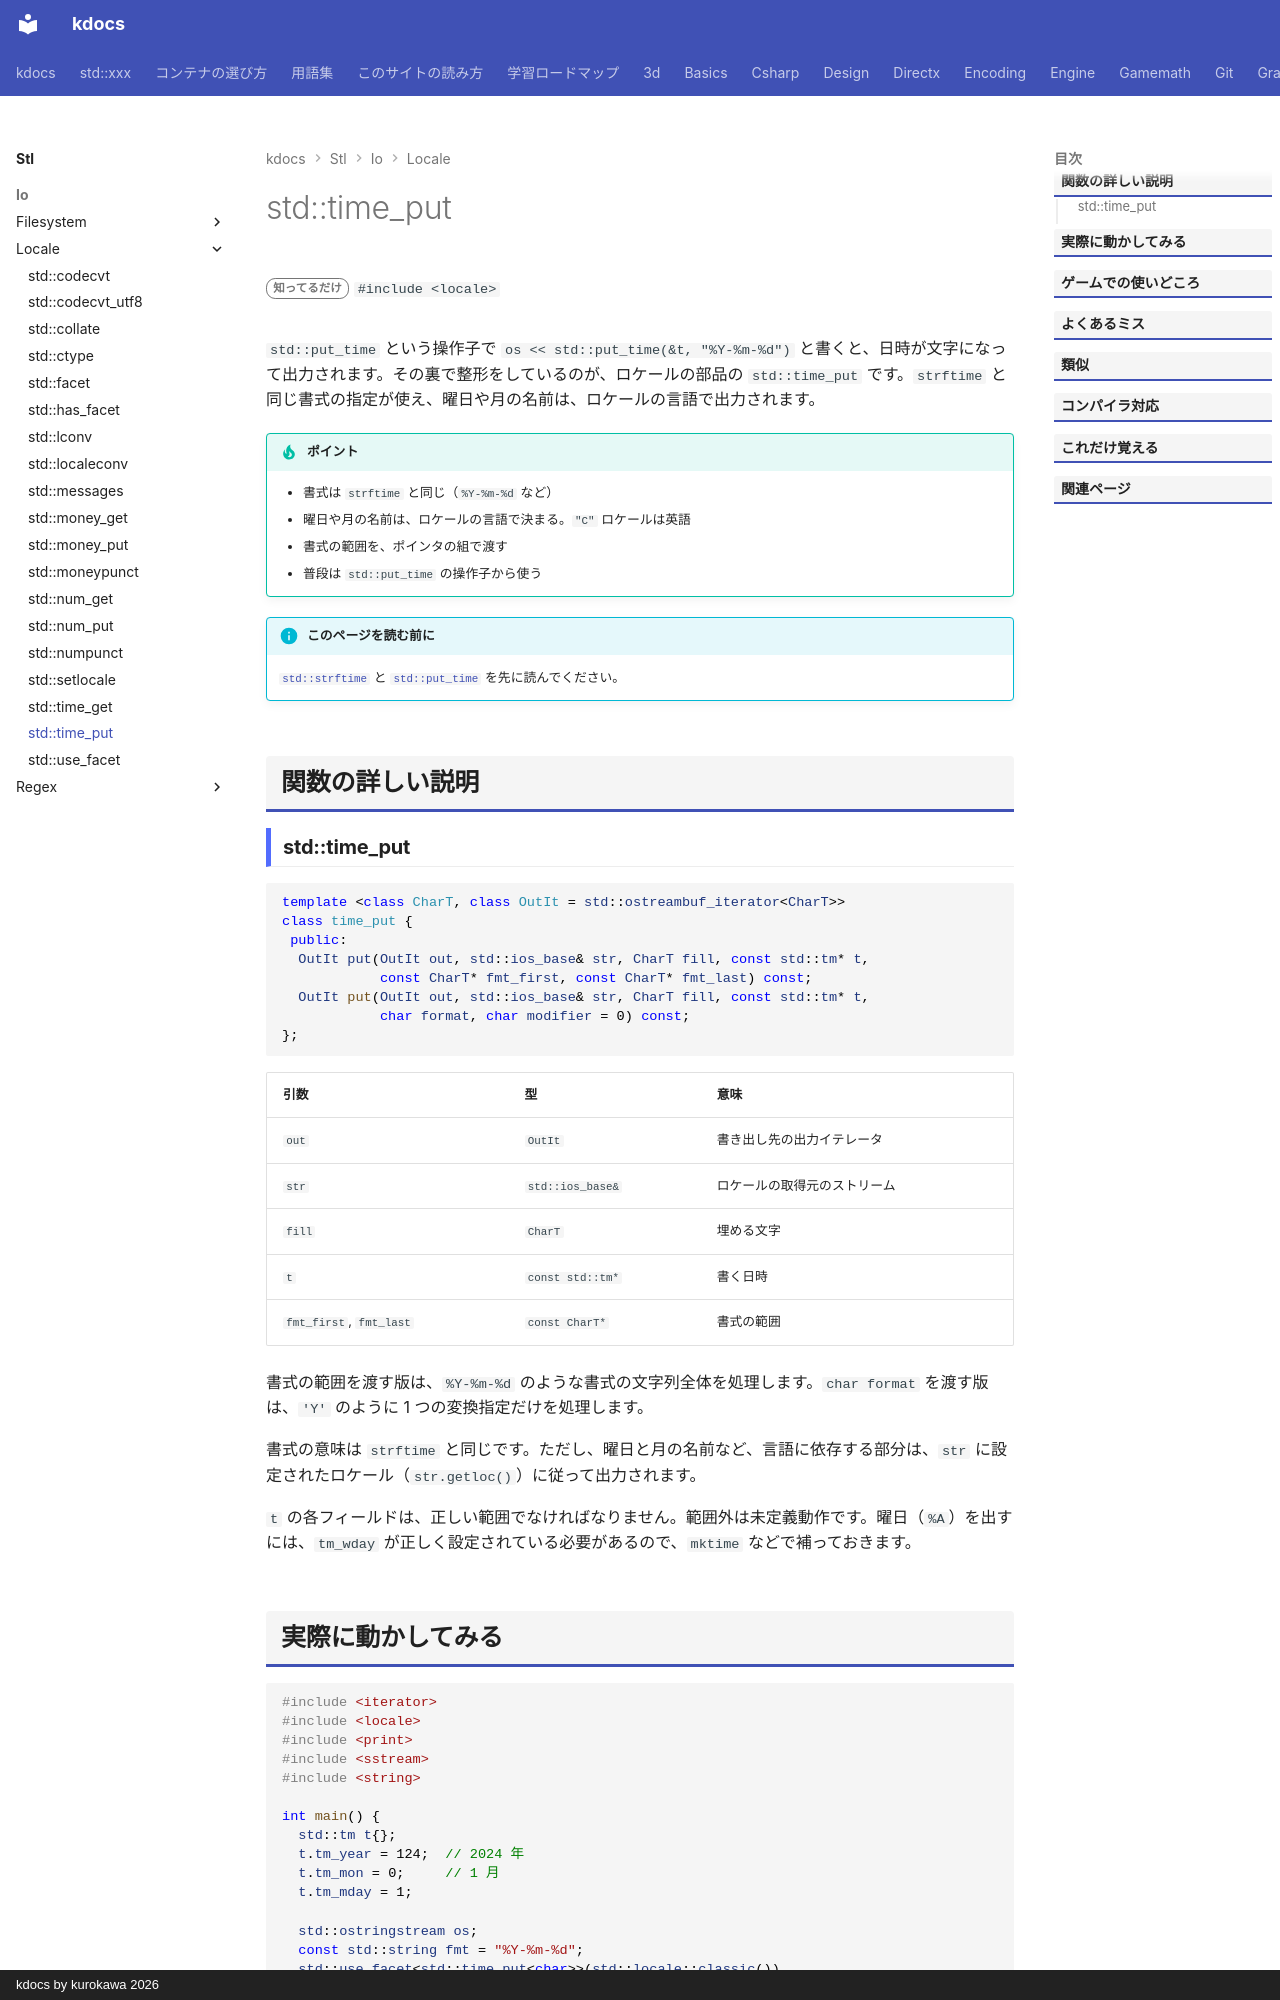

repository: qwzxdf/kdocs · page: stl/io/locale/time_put/index.html · generator: mkdocs · copyright: kdocs by kurokawa 2026

---
title: std::time_put
summary: "日時を、書式に従って文字列に書き出すファセット。"
order: 900
tags:
  - 入出力・文字列
---

# std::time_put

<div class="page-badges" markdown>
<span class="rank rank-rare">知ってるだけ</span>
`#include <locale>`
</div>

`std::put_time` という操作子で `os << std::put_time(&t, "%Y-%m-%d")` と書くと、日時が文字になって出力されます。その裏で整形をしているのが、ロケールの部品の `std::time_put` です。`strftime` と同じ書式の指定が使え、曜日や月の名前は、ロケールの言語で出力されます。

!!! tip "ポイント"
    - 書式は `strftime` と同じ（`%Y-%m-%d` など）
    - 曜日や月の名前は、ロケールの言語で決まる。`"C"` ロケールは英語
    - 書式の範囲を、ポインタの組で渡す
    - 普段は `std::put_time` の操作子から使う

!!! info "このページを読む前に"
    [`std::strftime`](../ctime/strftime.md) と [`std::put_time`](../put_time.md) を先に読んでください。

## 関数の詳しい説明

### std::time_put {#time_put}

```cpp
template <class CharT, class OutIt = std::ostreambuf_iterator<CharT>>
class time_put {
 public:
  OutIt put(OutIt out, std::ios_base& str, CharT fill, const std::tm* t,
            const CharT* fmt_first, const CharT* fmt_last) const;
  OutIt put(OutIt out, std::ios_base& str, CharT fill, const std::tm* t,
            char format, char modifier = 0) const;
};
```

| 引数 | 型 | 意味 |
| --- | --- | --- |
| `out` | `OutIt` | 書き出し先の出力イテレータ |
| `str` | `std::ios_base&` | ロケールの取得元のストリーム |
| `fill` | `CharT` | 埋める文字 |
| `t` | `const std::tm*` | 書く日時 |
| `fmt_first`, `fmt_last` | `const CharT*` | 書式の範囲 |

書式の範囲を渡す版は、`%Y-%m-%d` のような書式の文字列全体を処理します。`char format` を渡す版は、`'Y'` のように 1 つの変換指定だけを処理します。

書式の意味は `strftime` と同じです。ただし、曜日と月の名前など、言語に依存する部分は、`str` に設定されたロケール（`str.getloc()`）に従って出力されます。

`t` の各フィールドは、正しい範囲でなければなりません。範囲外は未定義動作です。曜日（`%A`）を出すには、`tm_wday` が正しく設定されている必要があるので、`mktime` などで補っておきます。
